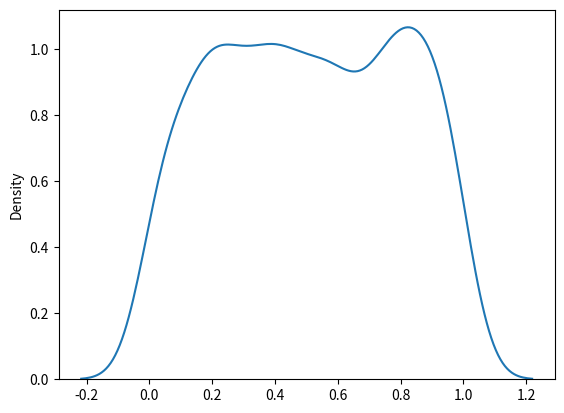

The script that saved this image:
# uniform dist - it is only made for probabilty(p)
# param - a(lower bound- 0.0), b(upper bound 1.0), size

from numpy import random
vd = random.uniform(size=(2,3))
print(vd)

# visualizatio of uniform dist
from numpy import random
import matplotlib.pyplot as plt
import seaborn as sns
sns.distplot(random.uniform(size=1000), hist=False)
plt.show()
